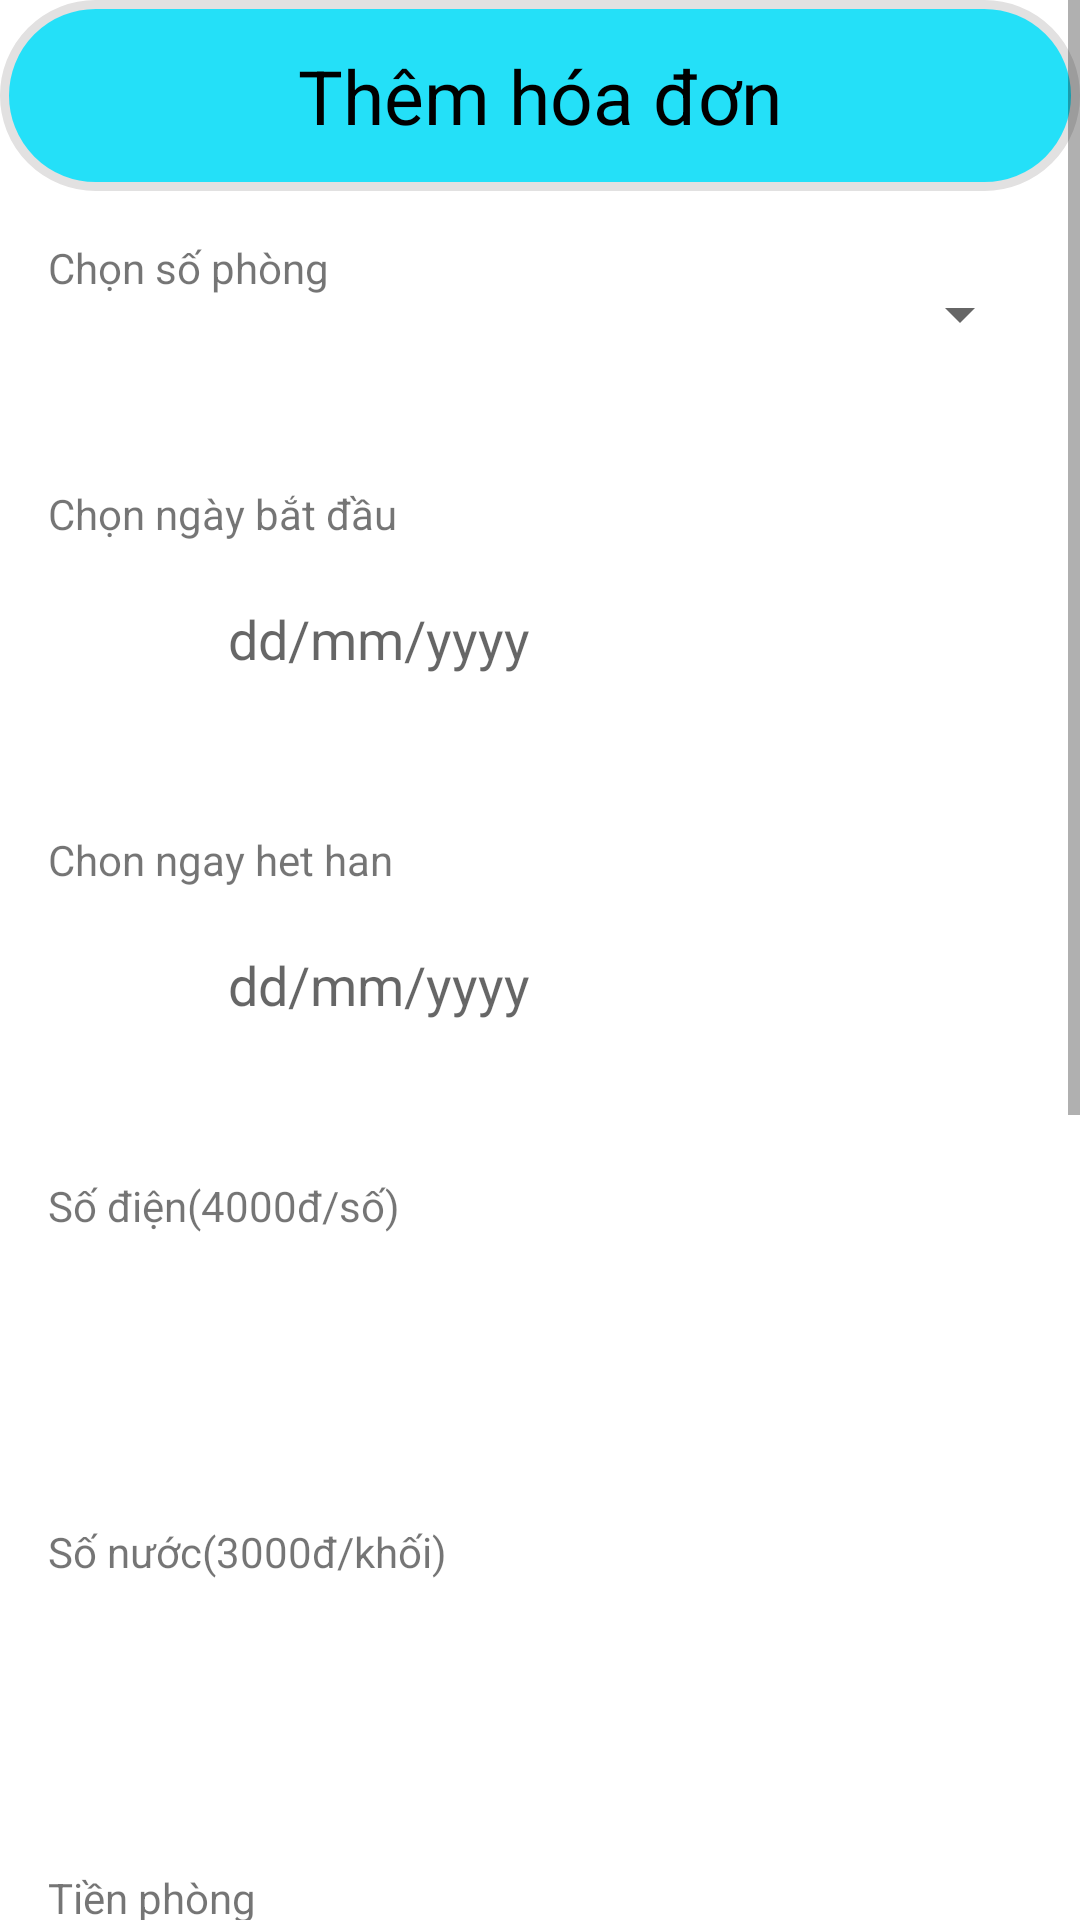

Android layout source for this screen:
<!-- AndroidManifest.xml: application theme Theme.DuAn1 -->
<!-- res/layout/dialog_add_hoadon.xml -->
<?xml version="1.0" encoding="utf-8"?>
<ScrollView xmlns:android="http://schemas.android.com/apk/res/android"
    xmlns:tools="http://schemas.android.com/tools"
    android:layout_width="match_parent"
    android:layout_height="match_parent"
    xmlns:app="http://schemas.android.com/apk/res-auto"
    android:background="@color/white"

    android:orientation="vertical">

    <LinearLayout
        android:layout_width="match_parent"
        android:layout_height="wrap_content"
        android:orientation="vertical">

        <TextView
            android:layout_width="match_parent"
            android:layout_height="wrap_content"
            android:background="@drawable/bogoctron_background2"

            android:gravity="center"
            android:padding="15sp"
            android:text="Thêm hóa đơn"
            android:textColor="@android:color/black"
            android:textSize="25sp"/>

        <LinearLayout
            android:layout_width="match_parent"
            android:layout_height="wrap_content"
            android:orientation="vertical">


            <LinearLayout

                android:layout_width="match_parent"
                android:layout_height="wrap_content"
                android:orientation="horizontal"
                android:padding="16sp">

                <TextView
                    android:layout_width="150dp"
                    android:layout_height="50dp"
                    android:gravity="start"
                    android:text="Chọn số phòng"

                   />
                <Spinner
                    android:layout_width="match_parent"
                    android:layout_height="match_parent"
                    android:id="@+id/spinner"

                    />


            </LinearLayout>

            <LinearLayout
                android:layout_width="match_parent"
                android:layout_height="wrap_content"
                android:orientation="vertical"
                android:padding="16sp">

                <TextView
                    android:layout_width="match_parent"
                    android:layout_height="wrap_content"
                    android:gravity="start"
                    android:text="Chọn ngày bắt đầu" />
                <LinearLayout
                    android:layout_width="match_parent"
                    android:layout_height="wrap_content"
                    android:orientation="horizontal">
                    <ImageView
                        android:id="@+id/image_ngaybatdau"
                        android:layout_marginTop="5dp"
                        android:layout_width="40dp"
                        android:layout_height="50dp"
                        android:src="@drawable/ic_baseline_calendar_today_24"
                        />

                    <EditText
                        android:id="@+id/ed_batDau_HDon"
                        android:layout_width="match_parent"
                        android:layout_height="wrap_content"
                        android:background="@drawable/bg_white_conor_10_border_gary"
                        android:hint="dd/mm/yyyy"
                        android:padding="20sp" />
                </LinearLayout>

            </LinearLayout>

            <LinearLayout
                android:layout_width="match_parent"
                android:layout_height="wrap_content"
                android:orientation="vertical"
                android:padding="16sp">
                <TextView
                    android:layout_width="match_parent"
                    android:layout_height="wrap_content"
                    android:gravity="start"
                    android:text="Chon ngay het han" />
                <LinearLayout
                    android:layout_width="match_parent"
                    android:layout_height="wrap_content"
                    android:orientation="horizontal">
                    <ImageView
                        android:id="@+id/image_ngayketthuc"
                        android:layout_marginTop="5dp"
                        android:layout_width="40dp"
                        android:layout_height="50dp"
                        android:src="@drawable/ic_baseline_calendar_today_24"
                        />
                    <EditText
                        android:id="@+id/ed_ketThuc_HDon"
                        android:layout_width="match_parent"
                        android:layout_height="wrap_content"
                        android:background="@drawable/bg_white_conor_10_border_gary"
                        android:hint="dd/mm/yyyy"
                        android:padding="20sp" />
                </LinearLayout>

            </LinearLayout>

            <LinearLayout
                android:layout_width="match_parent"
                android:layout_height="wrap_content"
                android:orientation="vertical"
                android:padding="16sp">

                <TextView
                    android:layout_width="match_parent"
                    android:layout_height="wrap_content"
                    android:gravity="start"
                    android:text="Số điện(4000đ/số)" />

                <EditText
                    android:id="@+id/ed_TienDien_HDon"
                    android:layout_width="match_parent"
                    android:layout_height="wrap_content"
                    android:background="@drawable/bg_white_conor_10_border_gary"

                    android:padding="20sp" />
            </LinearLayout>

            <LinearLayout
                android:layout_width="match_parent"
                android:layout_height="wrap_content"
                android:orientation="vertical"
                android:padding="16sp">

                <TextView
                    android:layout_width="match_parent"
                    android:layout_height="wrap_content"
                    android:gravity="start"
                    android:text="Số nước(3000đ/khối)" />

                <EditText
                    android:id="@+id/ed_TienNuoc_HDon"
                    android:layout_width="match_parent"
                    android:layout_height="wrap_content"
                    android:background="@drawable/bg_white_conor_10_border_gary"
                    android:padding="20sp" />
            </LinearLayout>

            <LinearLayout
                android:layout_width="match_parent"
                android:layout_height="wrap_content"
                android:orientation="vertical"
                android:padding="16sp">

                <TextView
                    android:layout_width="match_parent"
                    android:layout_height="wrap_content"
                    android:gravity="start"
                    android:text="Tiền phòng" />

                <EditText
                    android:id="@+id/ed_TienPhong_HDon"
                    android:layout_width="match_parent"
                    android:layout_height="wrap_content"
                    android:background="@drawable/bg_white_conor_10_border_gary"

                    android:padding="20sp" />
            </LinearLayout>

            <LinearLayout
                android:layout_width="match_parent"
                android:layout_height="wrap_content"
                android:orientation="vertical"
                android:padding="16sp">

                <TextView
                    android:layout_width="match_parent"
                    android:layout_height="wrap_content"
                    android:gravity="start"
                    android:text="Chi phí khác" />

                <EditText
                    android:id="@+id/ed_ChiPhiKhac_HDon"
                    android:layout_width="match_parent"
                    android:layout_height="wrap_content"
                    android:background="@drawable/bg_white_conor_10_border_gary"

                    android:padding="20sp" />
            </LinearLayout>

            <LinearLayout
                android:layout_width="match_parent"
                android:layout_height="wrap_content"
                android:orientation="vertical"
                android:padding="16sp">

                <Button
                    android:id="@+id/tongtien"
                    android:layout_width="wrap_content"
                    android:layout_height="wrap_content"
                    android:layout_margin="10sp"
                    android:layout_weight="1"
                    android:backgroundTint="#24E0F8"
                    android:text="Tổng chi phí"
                    app:cornerRadius="20sp"
                    android:layout_gravity="center"
                    />

                <EditText
                    android:id="@+id/ed_TongTien_HDon"
                    android:layout_width="match_parent"
                    android:layout_height="wrap_content"
                    android:background="@drawable/bg_white_conor_10_border_gary"
                    android:padding="20sp" />
            </LinearLayout>

            <LinearLayout
                android:layout_width="match_parent"
                android:layout_height="wrap_content"
                android:orientation="horizontal"
                android:padding="16sp">

                <Button
                    android:id="@+id/btn_them_HDon"
                    android:layout_width="0sp"
                    android:layout_height="wrap_content"
                    android:layout_margin="10sp"
                    android:layout_weight="1"
                    android:backgroundTint="#24E0F8"
                    app:cornerRadius="20sp"
                    android:text="Thêm" />

                <Button
                    android:id="@+id/btn_huy_HDon"
                    android:layout_width="0sp"
                    android:layout_height="wrap_content"
                    android:layout_margin="10sp"
                    android:layout_weight="1"
                    android:backgroundTint="#24E0F8"
                    android:text="Hủy"
                    app:cornerRadius="20sp"/>
            </LinearLayout>
        </LinearLayout>
    </LinearLayout>


</ScrollView>
<!-- resources referenced by this layout -->
<resources>
  <!-- drawable bogoctron_background2 (drawable) -->
  <?xml version="1.0" encoding="utf-8"?>
  <shape
      xmlns:android="http://schemas.android.com/apk/res/android"
      android:shape="rectangle">
  
      
      <solid
          android:color="#24E0F8" >
      </solid>
  
      
      <stroke
          android:width="3dp"
          android:color="#E2E1E1" >
      </stroke>
  
      
      <padding
          android:left="10dp"
          android:top="10dp"
          android:right="10dp"
          android:bottom="10dp" >
      </padding>
  
      
      <corners
          android:radius="90dp" >
      </corners>
  
  </shape>
  <style name="Theme.DuAn1" parent="Theme.MaterialComponents.DayNight.DarkActionBar">
          
          <item name="colorPrimary">@color/purple_500</item>
          <item name="colorPrimaryVariant">@color/purple_700</item>
          <item name="colorOnPrimary">@color/white</item>
          
          <item name="colorSecondary">@color/teal_200</item>
          <item name="colorSecondaryVariant">@color/teal_700</item>
          <item name="colorOnSecondary">@color/black</item>
          
          <item name="android:statusBarColor" tools:targetApi="l">?attr/colorPrimaryVariant</item>
          <item name="windowNoTitle">true</item>
      </style>
  <!-- not gathered from this repository: default colours our renderer supplied (Android Studio template values) -->
  <color name="purple_500">#FF6200EE</color>
  <color name="purple_700">#FF3700B3</color>
  <color name="teal_200">#FF03DAC5</color>
  <color name="teal_700">#FF018786</color>
  <color name="black">#FF000000</color>
  <color name="white">#FFFFFFFF</color>
</resources>
